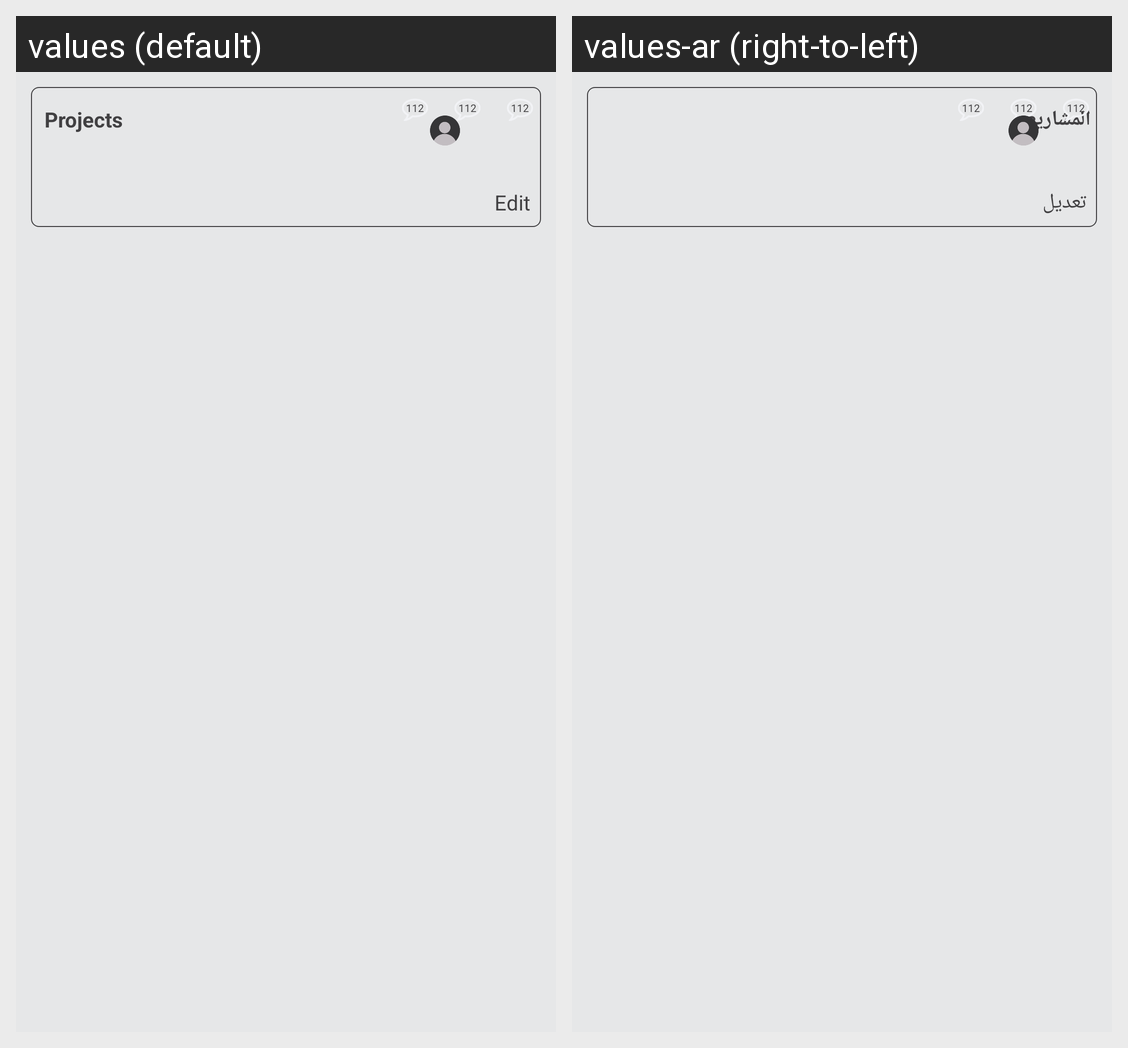

Here is an Android app screen in its default locale and in the app's own translations. Write out the translated-string differences for the strings that appear on this screen.
Android screen res/layout/layout_projectlist_row.xml rendered under 2 locales, left to right: values (default), values-ar (right-to-left). Device: Nexus 5 (rendered at 1080×1920; each locale shown at half size, 540×960, under a caption strip naming it); theme AppThemeBlue.
Strings drawn on this screen, with the default value and each locale's value (text and hints the layout hard-codes, and strings that could not be matched under every locale, appear in the picture but are not listed):

projects
  values: Projects
  values-ar: المشاريع

edit
  values: Edit
  values-ar: تعديل
